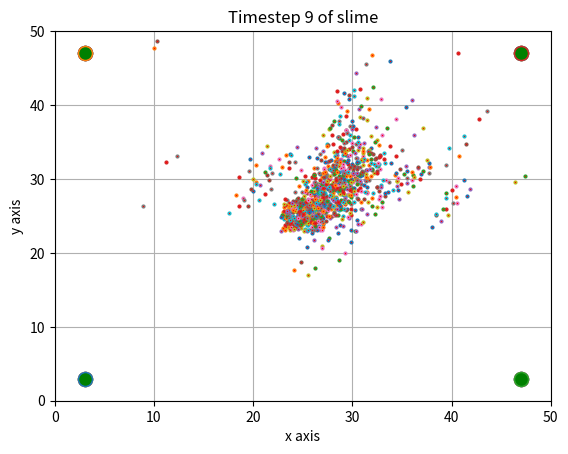

Generate this figure with matplotlib:
import random
import math
import matplotlib.pyplot as plt
import numpy as np

#general variables
totaltime = 10
timestep = 1
init_rad = 2
length = 50
centre = (length // 2, length // 2)
num_agents = 100
num_cities = 4
inter_rad = 5

#agent and city important variables
city_dict = {}
city_list = []
positions = []
velocities = []

#random city pop and location allocation, where no positions should be inside the initialisation radius
#for i in range(0, num_cities):
   #city_dict[i] = [random.randint(1, 1000), random.choice([random.randint(0, centre[1] - init_rad), random.randint(centre[1] + init_rad, length)]), random.choice([random.randint(0, centre[1] - init_rad), random.randint(centre[1] + init_rad, length)])]
city_dict[0] = [random.randint(1, 1000), 3, 3]
city_dict[1] = [random.randint(1, 1000), 3, 47]
city_dict[2] = [random.randint(1, 1000), 47, 3]
city_dict[3] = [random.randint(1, 1000), 47, 47]
city_list.append(0)
city_list.append(1)
city_list.append(2)
city_list.append(3)
    
#making distance and attraction functions to keep the class a bit tidier
def attraction_velocity(position, attraction, cities):
    x = cities[attraction][1] - position[0]
    y = cities[attraction][2] - position[1]
    x = x / abs(x)
    y = y / abs(y)
    return [x, y]
    
def find_distance(positions1, positions2):
    distance = math.sqrt((positions1[0] - positions2[0])**2 + (positions1[1] - positions2[1])**2)
    return distance
    
#class for the slime agents
class Slime:
    
    def assign_position(self):
        self.position = (round(random.uniform(centre[1] - init_rad, centre[1] + init_rad), 2), round(random.uniform(centre[1] - init_rad, centre[1] + init_rad), 2))
        positions.append(self.position)
        return self.position
    
    #determines the city attraction for a given agent (constant)
    def find_attraction(self):
        difference = []
        for i in city_dict:
            cost = 50 * (math.sqrt((abs(self.position[0] - city_dict[i][1])**2) + (abs(self.position[1] - city_dict[i][2])**2)))
            gain = city_dict[i][0] * 2500
            difference.append(gain / cost)
        total = sum(difference)
    
        count = 0
        for i in range(0, len(difference)):
            difference[i] = difference[count] / total
            count += 1
        self.attraction = np.random.choice(city_list, p = difference)
        return self.attraction
        
    #randomly assigns a float value of velocity (x, y) between -1 and 1, as I don't want particles moving more than this per timestep
    def assign_velocity(self):
        self.velocity = (random.uniform(-0.5, 0.5), random.uniform(-0.5, 0.5))
        return self.velocity

def find_neighbourhood_velocity(agent, agents):
    for agent in agents:
        avg_velocity = [0, 0]
        count = 0
        if find_distance(agents[agents.index(agent)][0], agent[0]) <= inter_rad:
            count += 1
            avg_velocity[0] += agent[1][0]
            avg_velocity[1] += agent[1][1]
            
        if count > 0:
            avg_velocity[0] += avg_velocity[0] / count
            avg_velocity[1] += avg_velocity[1] / count
        else:
            avg_velocity[0] = 0
            avg_velocity[1] = 0
        return avg_velocity        

def update_position(position, velocity, attraction, avg_velocity, cities):
    movement = [0, 0]
    velo_temp = [velocity[0], velocity[1]]
    movement[0] = float(position[0]) + float(velocity[0])
    movement[1] = float(position[1]) + float(velocity[1])
    position = movement
    
    denom0 = velo_temp[0] + attraction_velocity(position, attraction, cities)[0] + avg_velocity[0]
    denom1 = velo_temp[1] + attraction_velocity(position, attraction, cities)[1] + avg_velocity[1]
    velo_temp[0] = (velo_temp[0] + random.uniform(0.5, 1) * attraction_velocity(position, attraction, cities)[0] + random.uniform(0, 0.5) * avg_velocity[0]) / denom0
    velo_temp[1] = (velo_temp[1] + random.uniform(0.5, 1) * attraction_velocity(position, attraction, cities)[1] + random.uniform(0, 0.5) * avg_velocity[1]) / denom1
    velocity = (velo_temp[0], velo_temp[1])
    return [position, velocity]
    
#Creating all the agents and storing them into a list
agents = []
for agent in range(num_agents):
    agent = Slime()
    agents.append([agent.assign_position(), agent.assign_velocity(), agent.find_attraction(), 0])

def update_other(agents):
    for agent in agents:
        agent[3] = find_neighbourhood_velocity(agent, agents)

update_other(agents)
        
plt.xlim(0, 50)
plt.ylim(0, 50)
plt.title("Initialisation of Slime")
plt.xlabel("x axis")
plt.ylabel("y axis")
for city in city_dict:
    x = city_dict[city][1]
    y = city_dict[city][2]
    plt.plot(x, y, marker = 'o', markersize = 10, markerfacecolor = 'green')
for agent in agents:
    x = agent[0][0]
    y = agent[0][1]
    plt.plot(x, y, marker = 'o', markersize = 2, markerfacecolor = 'red')
plt.grid()
plt.show()    

for time in range(0, totaltime):
    for agent in agents:
        plt.xlim(0, 50)
        plt.ylim(0, 50)
        plt.title("Timestep {} of slime".format(time))
        plt.xlabel("x axis")
        plt.ylabel("y axis")
        agents[agents.index(agent)][0] = update_position(agent[0], agent[1], agent[2], agent[3], city_dict)[0]
        agents[agents.index(agent)][1] = update_position(agent[0], agent[1], agent[2], agent[3], city_dict)[1]
       # update_other(agents)
        x = agent[0][0]
        y = agent[0][1]
        plt.plot(x, y, marker = 'o', markersize = 2, markerfacecolor = 'red')
        
    for city in city_dict:
        x = city_dict[city][1]
        y = city_dict[city][2]
        plt.plot(x, y, marker = 'o', markersize = 10, markerfacecolor = 'green')
        
    plt.grid()
    plt.show()
    time += timestep
    
